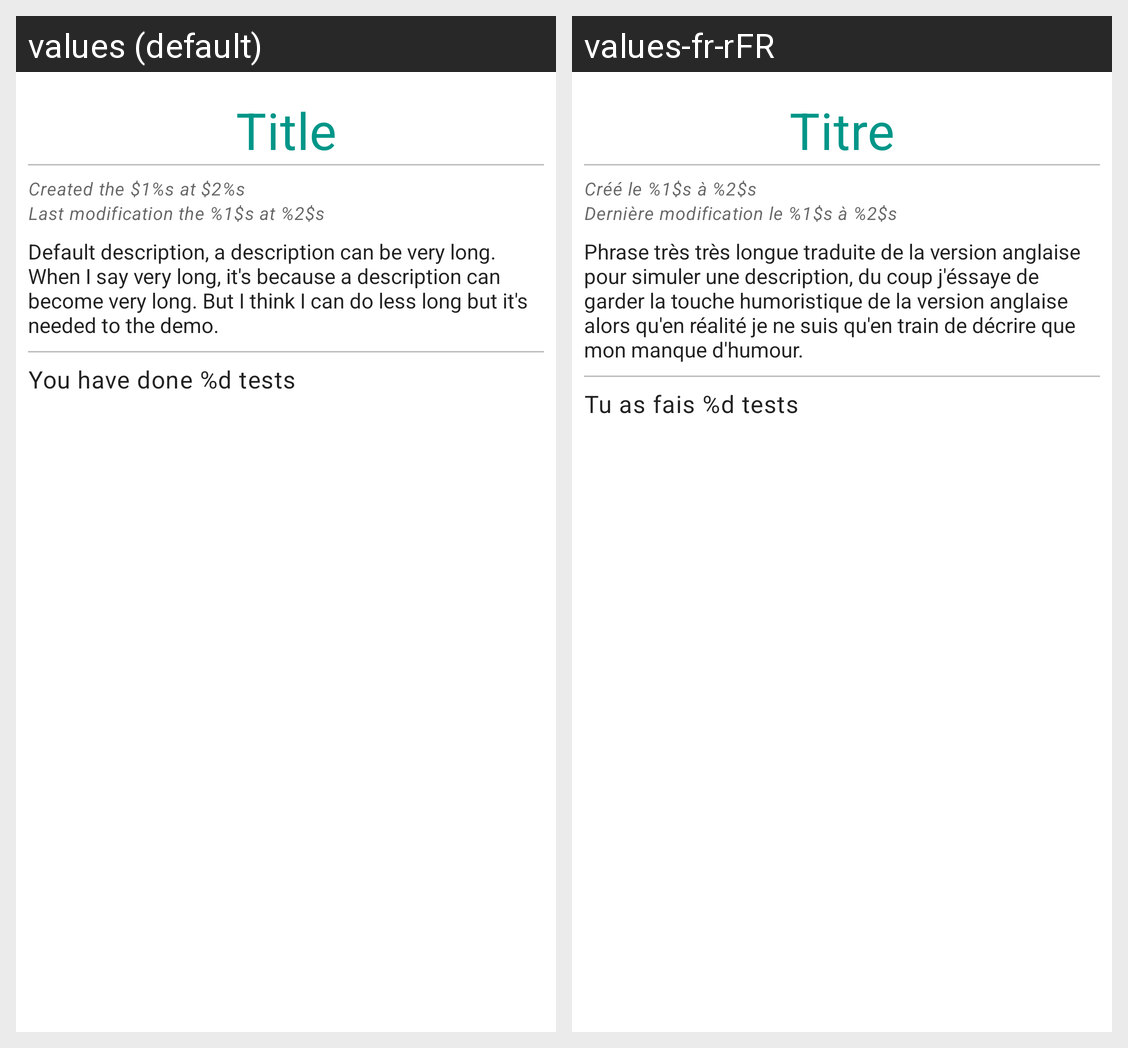

The Android screen above is rendered under two locales of the same app. Produce the string resources it draws, with the default and per-locale values.
Android screen res/layout/fragment_view_main_information_test.xml rendered under 2 locales, left to right: values (default), values-fr-rFR. Device: Nexus 5 (rendered at 1080×1920; each locale shown at half size, 540×960, under a caption strip naming it); theme AppTheme.
Strings drawn on this screen, with the default value and each locale's value (text and hints the layout hard-codes, and strings that could not be matched under every locale, appear in the picture but are not listed):

title
  values: Title
  values-fr-rFR: Titre

created_date_test_format
  values: Created the $1%s at $2%s
  values-fr-rFR: Créé le %1$s à %2$s

last_modification_test_format
  values: Last modification the %1$s at %2$s
  values-fr-rFR: Dernière modification le %1$s à %2$s

very_long_description
  values: Default description, a description can be very long. When I say very long, it's because a description can become very long. But I think I can do less long but it's needed to the demo.
  values-fr-rFR: Phrase très très longue traduite de la version anglaise pour simuler une description, du coup j'éssaye de garder la touche humoristique de la version anglaise alors qu'en réalité je ne suis qu'en train de décrire que mon manque d'humour. 

number_test_did_format
  values: You have done %d tests
  values-fr-rFR: Tu as fais %d tests
